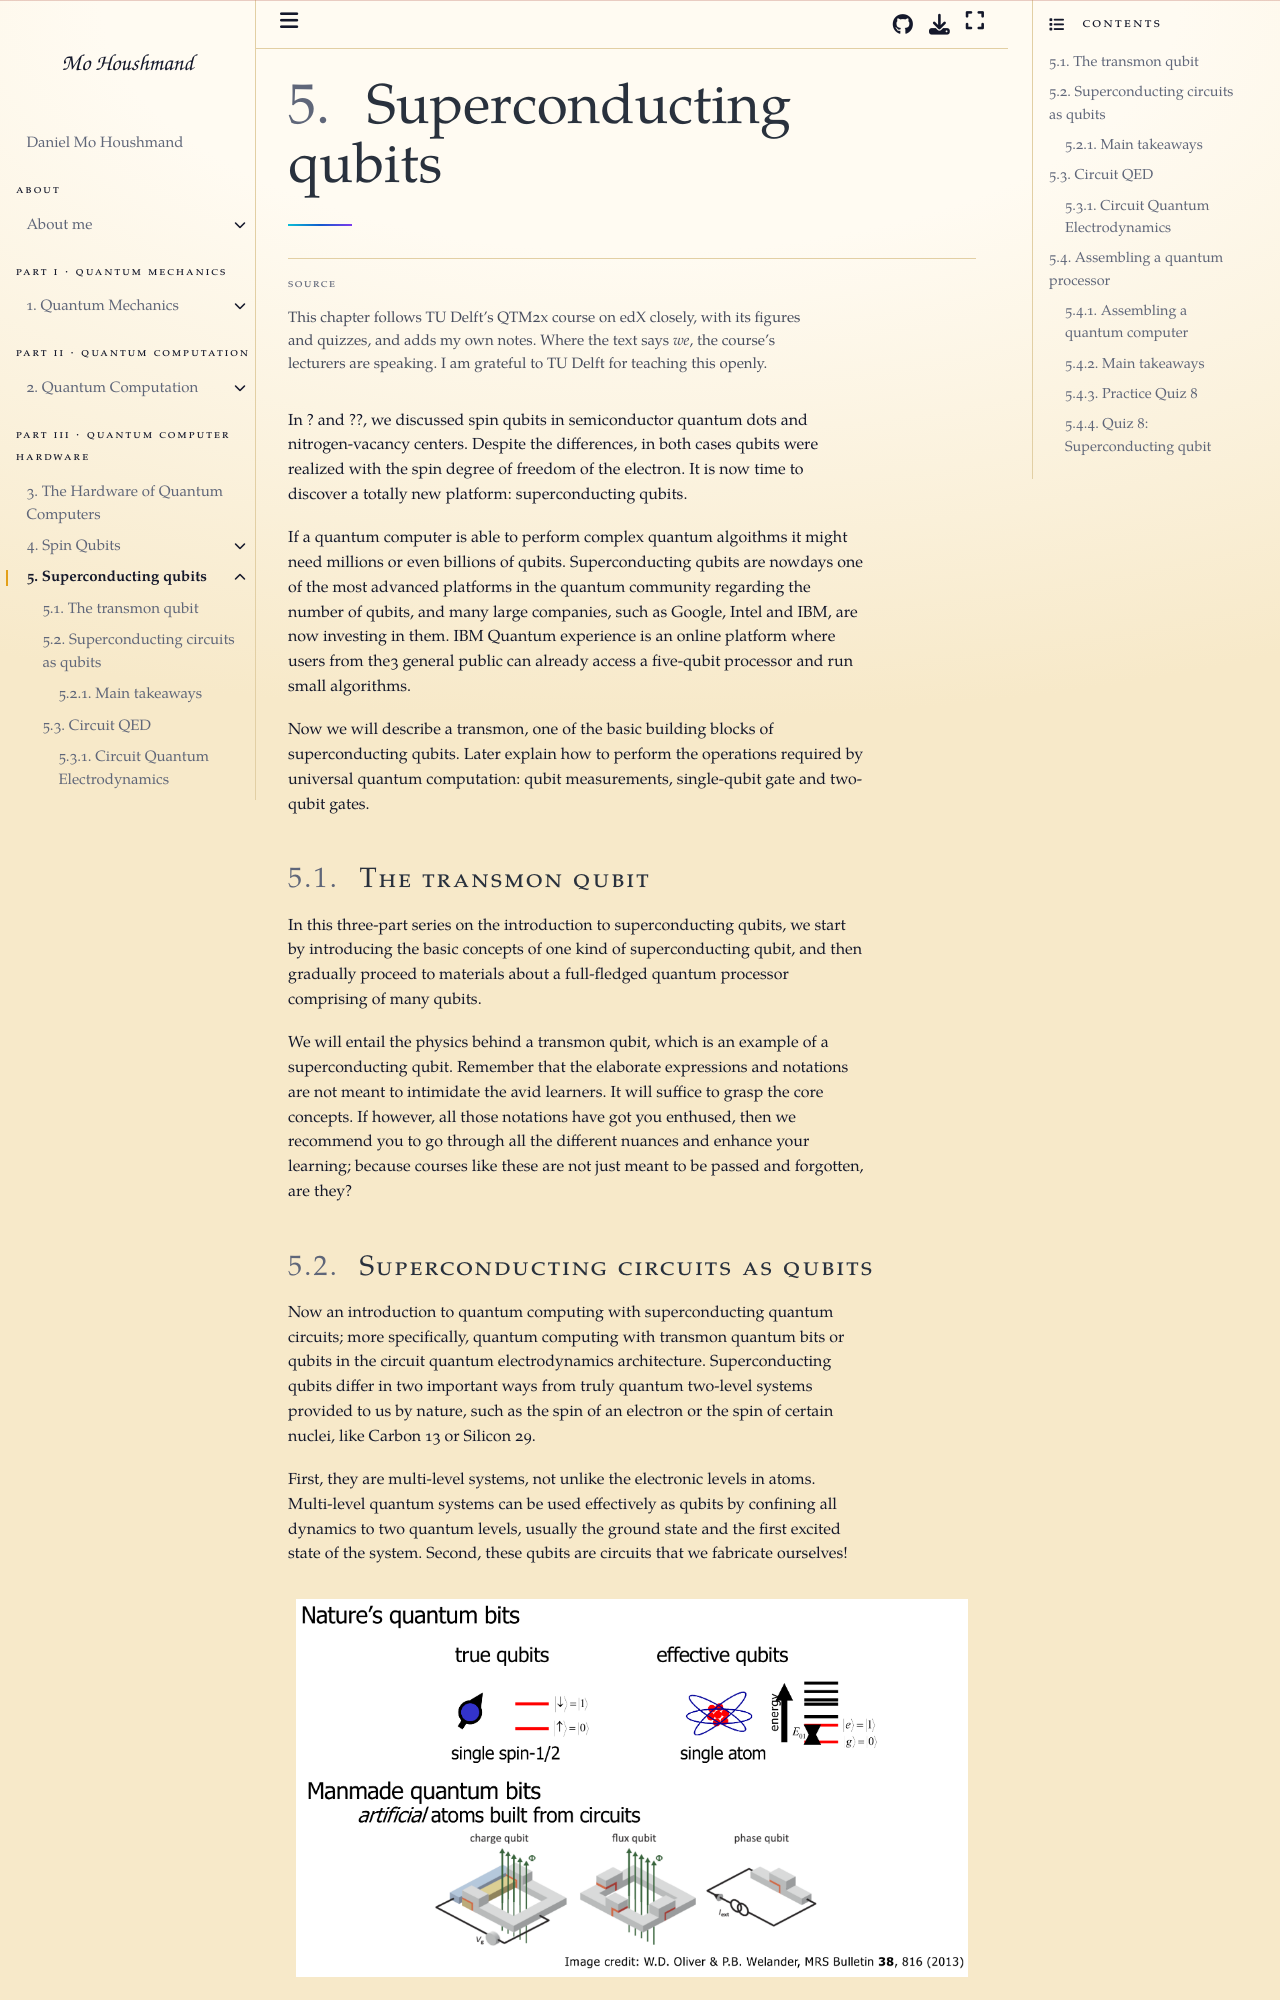

repository: MoHoushmand/mo · page: quantum_computers/superconducting_qubits/superconducting_qubits.html · generator: jekyll

# Superconducting qubits

In ? and ??, we discussed spin qubits in semiconductor quantum dots and nitrogen-vacancy centers. Despite the differences, in both cases qubits were realized with the spin degree of freedom of the electron. It is now time to discover a totally new platform: superconducting qubits.

If a quantum computer is able to perform complex quantum algoithms it might need millions or even billions of qubits. Superconducting qubits are nowdays one of the most advanced platforms in the quantum community regarding the number of qubits, and many large companies, such as Google, Intel and IBM, are now investing in them. IBM Quantum experience is an online platform where users from the3 general public can already access a five-qubit processor and run small algorithms.

Now we will describe a transmon, one of the basic building blocks of superconducting qubits. Later explain how to perform the operations required by universal quantum computation: qubit measurements, single-qubit gate and two-qubit gates.


## The transmon qubit

In this three-part series on the introduction to superconducting qubits, we start by introducing the basic concepts of one kind of superconducting qubit, and then gradually proceed to materials about a full-fledged quantum processor comprising of many qubits.

We will entail the physics behind a transmon qubit, which is an example of a superconducting qubit. Remember that the elaborate expressions and notations are not meant to intimidate the avid learners. It will suffice to grasp the core concepts. If however, all those notations have got you enthused, then we recommend you to go through all the different nuances and enhance your learning; because courses like these are not just meant to be passed and forgotten, are they?
